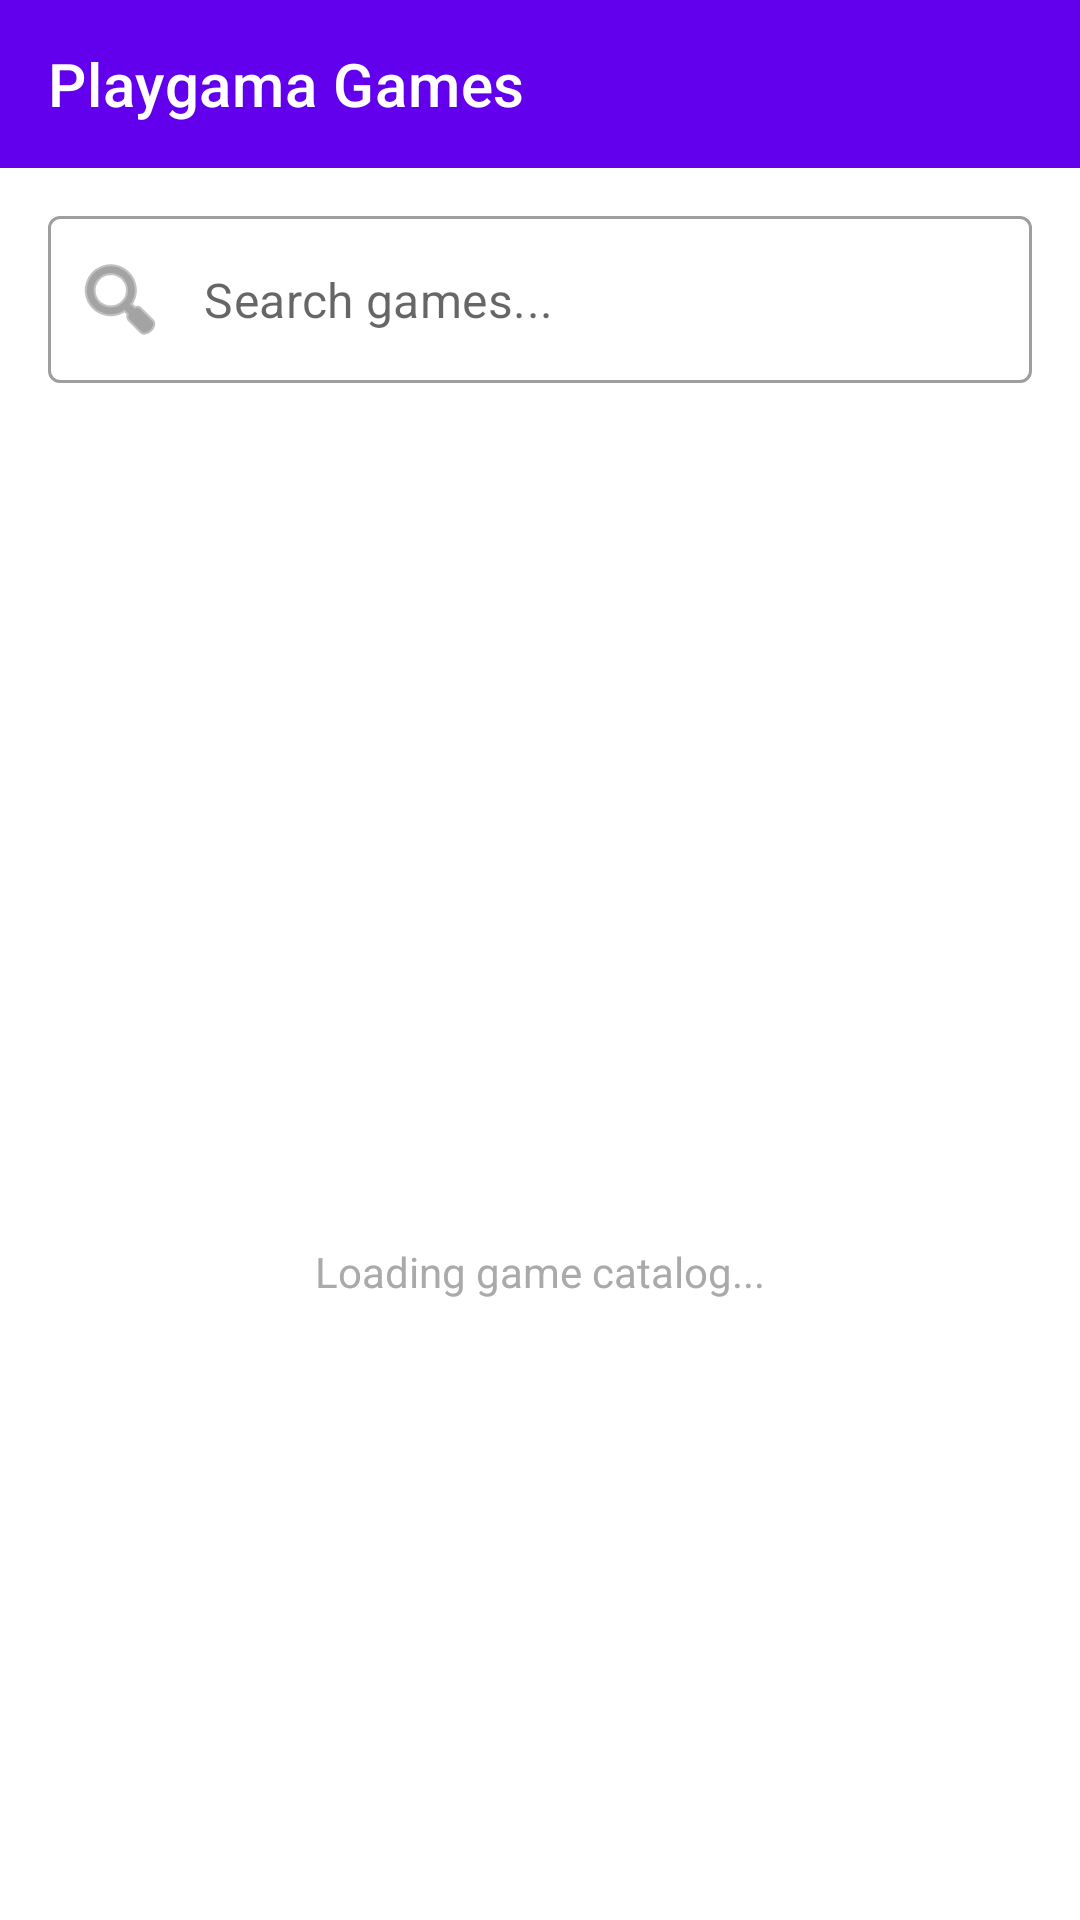

Here is an Android app screen rendered from its layout file. Give the layout XML and the strings, colors and styles it references.
<!-- AndroidManifest.xml: activity theme Theme.PlaygamaGames -->
<!-- res/layout/activity_game_list.xml -->
<?xml version="1.0" encoding="utf-8"?>
<LinearLayout
    xmlns:android="http://schemas.android.com/apk/res/android"
    xmlns:app="http://schemas.android.com/apk/res-auto"
    xmlns:tools="http://schemas.android.com/tools"
    android:layout_width="match_parent"
    android:layout_height="match_parent"
    android:orientation="vertical"
    android:background="@android:color/background_light"
    tools:context=".ui.GameListActivity">

    
    <com.google.android.material.appbar.MaterialToolbar
        android:id="@+id/toolbar"
        android:layout_width="match_parent"
        android:layout_height="?attr/actionBarSize"
        android:background="@color/design_default_color_primary"
        app:title="@string/app_name"
        app:titleTextColor="@android:color/white" />

    
    <com.google.android.material.textfield.TextInputLayout
        android:layout_width="match_parent"
        android:layout_height="wrap_content"
        android:layout_margin="16dp"
        style="@style/Widget.MaterialComponents.TextInputLayout.OutlinedBox"
        app:boxBackgroundMode="outline"
        app:hintEnabled="false"
        app:startIconDrawable="@android:drawable/ic_menu_search">

        <com.google.android.material.textfield.TextInputEditText
            android:id="@+id/searchInput"
            android:layout_width="match_parent"
            android:layout_height="wrap_content"
            android:hint="@string/search_hint"
            android:inputType="text"
            android:maxLines="1"
            android:imeOptions="actionSearch" />

    </com.google.android.material.textfield.TextInputLayout>

    
    <TextView
        android:id="@+id/gamesCountText"
        android:layout_width="wrap_content"
        android:layout_height="wrap_content"
        android:layout_marginStart="16dp"
        android:layout_marginEnd="16dp"
        android:layout_marginBottom="8dp"
        android:textColor="@android:color/darker_gray"
        android:textSize="14sp"
        android:visibility="gone"
        tools:text="150 игр"
        tools:visibility="visible" />

    
    <FrameLayout
        android:layout_width="match_parent"
        android:layout_height="0dp"
        android:layout_weight="1">

        
        <androidx.recyclerview.widget.RecyclerView
            android:id="@+id/gamesRecyclerView"
            android:layout_width="match_parent"
            android:layout_height="match_parent"
            android:clipToPadding="false"
            android:padding="8dp"
            android:visibility="gone"
            tools:listitem="@layout/item_game_card"
            tools:visibility="visible" />

        
        <LinearLayout
            android:id="@+id/loadingContainer"
            android:layout_width="wrap_content"
            android:layout_height="wrap_content"
            android:layout_gravity="center"
            android:gravity="center"
            android:orientation="vertical">

            <ProgressBar
                android:id="@+id/loadingProgress"
                android:layout_width="48dp"
                android:layout_height="48dp"
                android:visibility="visible" />

            <TextView
                android:layout_width="wrap_content"
                android:layout_height="wrap_content"
                android:layout_marginTop="16dp"
                android:text="@string/loading_catalog"
                android:textColor="@android:color/darker_gray" />

        </LinearLayout>

        
        <LinearLayout
            android:id="@+id/errorContainer"
            android:layout_width="wrap_content"
            android:layout_height="wrap_content"
            android:layout_gravity="center"
            android:gravity="center"
            android:orientation="vertical"
            android:padding="32dp"
            android:visibility="gone">

            <ImageView
                android:layout_width="64dp"
                android:layout_height="64dp"
                android:src="@android:drawable/ic_dialog_alert"
                android:contentDescription="@string/error_icon_description" />

            <TextView
                android:layout_width="wrap_content"
                android:layout_height="wrap_content"
                android:layout_marginTop="16dp"
                android:text="@string/error_loading_title"
                android:textColor="@android:color/black"
                android:textSize="18sp"
                android:textStyle="bold" />

            <TextView
                android:id="@+id/errorText"
                android:layout_width="wrap_content"
                android:layout_height="wrap_content"
                android:layout_marginTop="8dp"
                android:gravity="center"
                android:maxWidth="280dp"
                android:text="@string/error_loading_message"
                android:textColor="@android:color/darker_gray"
                android:textSize="14sp" />

            <Button
                android:id="@+id/retryButton"
                android:layout_width="wrap_content"
                android:layout_height="wrap_content"
                android:layout_marginTop="24dp"
                android:minWidth="120dp"
                android:text="@string/retry_button" />

        </LinearLayout>

    </FrameLayout>

</LinearLayout>
<!-- res/layout/item_game_card.xml (included above) -->
<?xml version="1.0" encoding="utf-8"?>
<com.google.android.material.card.MaterialCardView
    xmlns:android="http://schemas.android.com/apk/res/android"
    xmlns:app="http://schemas.android.com/apk/res-auto"
    xmlns:tools="http://schemas.android.com/tools"
    android:layout_width="match_parent"
    android:layout_height="wrap_content"
    android:layout_margin="4dp"
    app:cardCornerRadius="12dp"
    app:cardElevation="4dp"
    android:clickable="true"
    android:focusable="true"
    android:foreground="?attr/selectableItemBackground">

    <LinearLayout
        android:layout_width="match_parent"
        android:layout_height="wrap_content"
        android:orientation="vertical">

        
        <ImageView
            android:id="@+id/gameThumbnail"
            android:layout_width="match_parent"
            android:layout_height="120dp"
            android:scaleType="centerCrop"
            android:background="@android:color/darker_gray"
            tools:src="@android:drawable/ic_menu_gallery"
            android:contentDescription="@null" />

        
        <LinearLayout
            android:layout_width="match_parent"
            android:layout_height="wrap_content"
            android:orientation="vertical"
            android:padding="12dp">

            
            <TextView
                android:id="@+id/gameTitle"
                android:layout_width="match_parent"
                android:layout_height="wrap_content"
                android:ellipsize="end"
                android:maxLines="1"
                android:textColor="@android:color/black"
                android:textSize="16sp"
                android:textStyle="bold"
                tools:text="Puzzle Game" />

            
            <TextView
                android:id="@+id/gameGenres"
                android:layout_width="match_parent"
                android:layout_height="wrap_content"
                android:layout_marginTop="4dp"
                android:ellipsize="end"
                android:maxLines="1"
                android:textColor="@android:color/darker_gray"
                android:textSize="12sp"
                tools:text="puzzle • arcade • casual" />

        </LinearLayout>

    </LinearLayout>

</com.google.android.material.card.MaterialCardView>
<!-- resources referenced by this layout -->
<resources>
  <string name="app_name">Playgama Games</string>
  <string name="error_icon_description">Error icon</string>
  <string name="error_loading_message">Failed to load the game. Please check your internet connection.</string>
  <string name="error_loading_title">Loading Error</string>
  <string name="loading_catalog">Loading game catalog...</string>
  <string name="retry_button">Retry</string>
  <string name="search_hint">Search games...</string>
  <style name="Theme.PlaygamaGames" parent="Theme.MaterialComponents.DayNight.NoActionBar">
          
          <item name="colorPrimary">@color/purple_500</item>
          <item name="colorPrimaryVariant">@color/purple_700</item>
          <item name="colorOnPrimary">@android:color/white</item>
          
          
          <item name="colorSecondary">@color/teal_200</item>
          <item name="colorSecondaryVariant">@color/teal_700</item>
          <item name="colorOnSecondary">@android:color/black</item>
          
          
          <item name="android:colorBackground">@android:color/white</item>
          
          
          <item name="android:statusBarColor">?attr/colorPrimaryVariant</item>
      </style>
  <color name="purple_500">#FF6200EE</color>
  <color name="purple_700">#FF3700B3</color>
  <color name="teal_200">#FF03DAC5</color>
  <color name="teal_700">#FF018786</color>
</resources>
